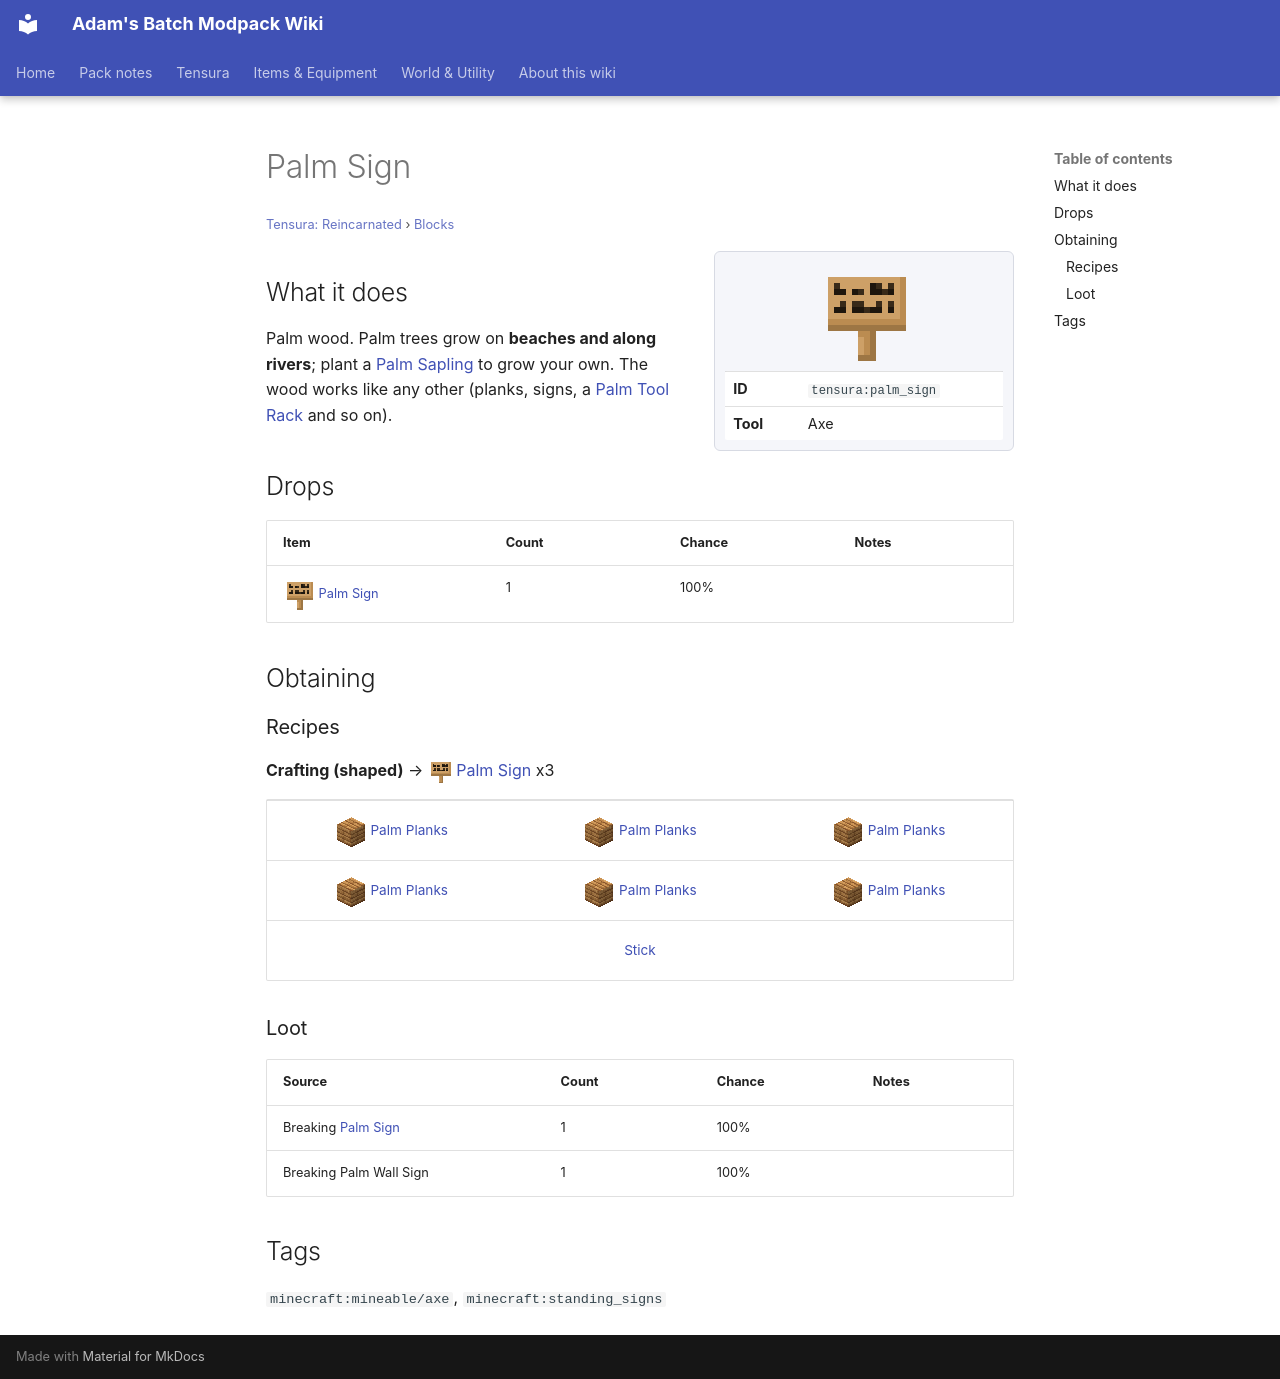

repository: Proteus-Nell/Adams-Batch-MC-Modpack-Wiki · page: tensura-reincarnated/blocks/palm-sign/index.html · generator: mkdocs

# Palm Sign

<small>[Tensura: Reincarnated](../index.md) &rsaquo; [Blocks](index.md)</small>

<div class="infobox" markdown>

![Palm Sign](../../assets/icons/tensura/item/palm_sign.png)

| | |
|---|---|
| **ID** | `tensura:palm_sign` |
| **Tool** | Axe |

</div>

## What it does

Palm wood. Palm trees grow on **beaches and along rivers**; plant a [Palm Sapling](palm-sapling.md) to grow your own. The wood works like any other (planks, signs, a [Palm Tool Rack](palm-tool-rack.md) and so on).



## Drops

| Item | Count | Chance | Notes |
|---|---|---|---|
| ![](../../assets/icons/tensura/item/palm_sign.png) [Palm Sign](palm-sign.md) | 1 | 100% |  |

## Obtaining

### Recipes

**Crafting (shaped)** &rarr; ![](../../assets/icons/tensura/item/palm_sign.png) [Palm Sign](palm-sign.md) x3

<div class="recipe" markdown>

| | | |
|---|---|---|
| ![](../../assets/icons/tensura/item/palm_planks.png) [Palm Planks](palm-planks.md) | ![](../../assets/icons/tensura/item/palm_planks.png) [Palm Planks](palm-planks.md) | ![](../../assets/icons/tensura/item/palm_planks.png) [Palm Planks](palm-planks.md) |
| ![](../../assets/icons/tensura/item/palm_planks.png) [Palm Planks](palm-planks.md) | ![](../../assets/icons/tensura/item/palm_planks.png) [Palm Planks](palm-planks.md) | ![](../../assets/icons/tensura/item/palm_planks.png) [Palm Planks](palm-planks.md) |
|   |  [Stick](https://minecraft.wiki/w/Stick) |   |

</div>

### Loot

| Source | Count | Chance | Notes |
|---|---|---|---|
| Breaking [Palm Sign](palm-sign.md) | 1 | 100% |  |
| Breaking Palm Wall Sign | 1 | 100% |  |

## Tags

`minecraft:mineable/axe`, `minecraft:standing_signs`
